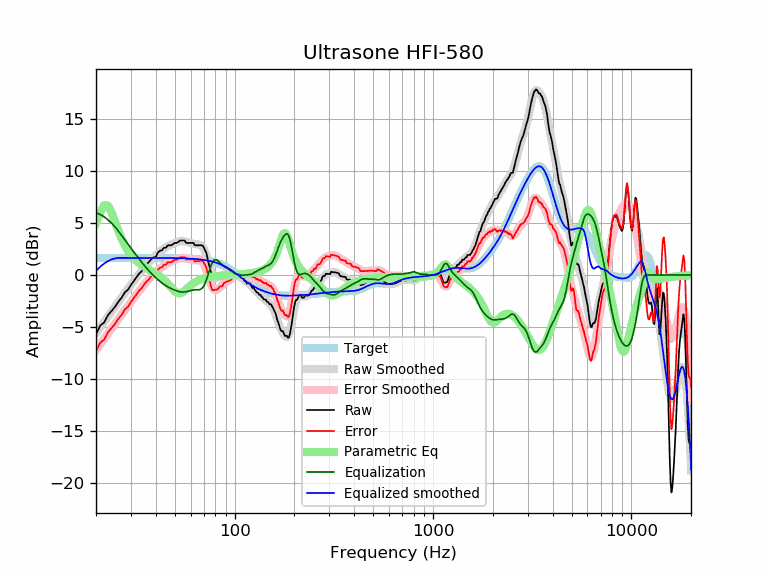

The file beside this chart, header and first rows:
frequency, raw, error, smoothed, error_smoothed, equalization, parametric_eq, equalized_raw, equalized_smoothed, target
20, -5.71, -7.36, -5.60, -7.25, 6.00, 4.97, 0.29, 0.40, 1.65
21, -4.88, -6.53, -5.03, -6.68, 5.83, 6.04, 0.95, 0.80, 1.65
22, -4.57, -6.22, -4.49, -6.14, 5.60, 6.72, 1.03, 1.10, 1.65
23, -3.86, -5.51, -3.97, -5.62, 5.31, 6.68, 1.45, 1.34, 1.65
24, -3.45, -5.10, -3.48, -5.13, 4.98, 6.00, 1.53, 1.50, 1.65
25, -3.04, -4.68, -3.01, -4.65, 4.61, 5.07, 1.57, 1.60, 1.65
26, -2.55, -4.19, -2.56, -4.21, 4.21, 4.19, 1.66, 1.65, 1.65
27, -2.15, -3.80, -2.13, -3.78, 3.78, 3.44, 1.62, 1.65, 1.65
28, -1.65, -3.30, -1.72, -3.37, 3.37, 2.83, 1.71, 1.65, 1.65
29, -1.41, -3.06, -1.32, -2.97, 2.97, 2.34, 1.56, 1.65, 1.65
30, -0.96, -2.61, -0.94, -2.59, 2.59, 1.95, 1.63, 1.65, 1.65
31, -0.58, -2.23, -0.58, -2.23, 2.23, 1.64, 1.64, 1.65, 1.65
32, -0.21, -1.86, -0.23, -1.87, 1.87, 1.38, 1.66, 1.65, 1.65
33, 0.13, -1.51, 0.11, -1.54, 1.54, 1.16, 1.67, 1.65, 1.65
34, 0.37, -1.27, 0.42, -1.22, 1.22, 0.97, 1.60, 1.65, 1.65
35, 0.75, -0.89, 0.72, -0.93, 0.93, 0.80, 1.68, 1.65, 1.65
36, 1.03, -0.62, 0.99, -0.65, 0.65, 0.65, 1.68, 1.65, 1.65
37, 1.26, -0.39, 1.25, -0.40, 0.40, 0.51, 1.65, 1.64, 1.64
38, 1.52, -0.12, 1.48, -0.16, 0.16, 0.38, 1.68, 1.64, 1.64
39, 1.70, 0.05, 1.70, 0.06, -0.06, 0.25, 1.64, 1.64, 1.64
40, 1.73, 0.08, 1.91, 0.26, -0.26, 0.12, 1.46, 1.64, 1.64
41, 2.15, 0.51, 2.09, 0.45, -0.45, -0.02, 1.70, 1.64, 1.64
42, 2.33, 0.69, 2.26, 0.62, -0.62, -0.16, 1.71, 1.64, 1.64
43, 2.39, 0.75, 2.42, 0.78, -0.78, -0.31, 1.61, 1.64, 1.64
44, 2.62, 0.98, 2.55, 0.91, -0.91, -0.47, 1.71, 1.64, 1.64
45, 2.63, 0.99, 2.67, 1.03, -1.03, -0.64, 1.59, 1.64, 1.64
46, 2.86, 1.22, 2.77, 1.14, -1.14, -0.83, 1.72, 1.64, 1.64
47, 2.86, 1.23, 2.87, 1.23, -1.23, -1.02, 1.63, 1.63, 1.63
48, 2.86, 1.23, 2.95, 1.32, -1.32, -1.22, 1.54, 1.63, 1.63
49, 3.00, 1.37, 3.03, 1.40, -1.40, -1.40, 1.60, 1.63, 1.63
50, 3.09, 1.47, 3.10, 1.47, -1.47, -1.56, 1.62, 1.63, 1.63
51, 3.09, 1.47, 3.16, 1.53, -1.53, -1.68, 1.56, 1.62, 1.62
52, 3.19, 1.57, 3.20, 1.58, -1.58, -1.75, 1.61, 1.62, 1.62
53, 3.32, 1.70, 3.24, 1.62, -1.62, -1.76, 1.70, 1.62, 1.62
54, 3.32, 1.71, 3.25, 1.64, -1.64, -1.71, 1.68, 1.61, 1.61
55, 3.32, 1.71, 3.25, 1.65, -1.65, -1.63, 1.67, 1.61, 1.61
56, 3.32, 1.71, 3.24, 1.63, -1.63, -1.51, 1.68, 1.60, 1.60
57, 3.09, 1.49, 3.20, 1.61, -1.61, -1.38, 1.48, 1.60, 1.60
58, 3.09, 1.50, 3.16, 1.57, -1.57, -1.25, 1.52, 1.59, 1.59
59, 3.09, 1.50, 3.12, 1.53, -1.53, -1.12, 1.55, 1.58, 1.58
60, 3.09, 1.51, 3.07, 1.49, -1.49, -1.00, 1.59, 1.58, 1.58
61, 3.09, 1.52, 3.03, 1.46, -1.46, -0.89, 1.62, 1.57, 1.57
62, 3.09, 1.53, 3.00, 1.44, -1.44, -0.79, 1.65, 1.56, 1.56
63, 2.86, 1.31, 2.98, 1.43, -1.43, -0.70, 1.43, 1.55, 1.55
64, 2.86, 1.32, 2.96, 1.43, -1.43, -0.63, 1.44, 1.54, 1.54
65, 2.87, 1.34, 2.95, 1.43, -1.43, -0.56, 1.44, 1.53, 1.53
66, 2.87, 1.35, 2.94, 1.42, -1.42, -0.50, 1.45, 1.51, 1.51
67, 2.87, 1.37, 2.90, 1.39, -1.39, -0.45, 1.47, 1.50, 1.50
68, 2.86, 1.38, 2.82, 1.33, -1.33, -0.40, 1.53, 1.49, 1.49
69, 2.83, 1.36, 2.68, 1.21, -1.21, -0.36, 1.62, 1.47, 1.47
70, 2.62, 1.17, 2.48, 1.03, -1.03, -0.33, 1.59, 1.45, 1.45
71, 2.38, 0.94, 2.22, 0.78, -0.78, -0.30, 1.60, 1.44, 1.44
72, 2.12, 0.71, 1.89, 0.47, -0.47, -0.27, 1.65, 1.42, 1.42
73, 1.56, 0.17, 1.52, 0.12, -0.12, -0.24, 1.44, 1.40, 1.40
74, 1.06, -0.32, 1.13, -0.25, 0.25, -0.22, 1.30, 1.37, 1.37
75, 0.70, -0.65, 0.75, -0.60, 0.60, -0.20, 1.30, 1.35, 1.35
76, 0.20, -1.12, 0.41, -0.91, 0.91, -0.18, 1.11, 1.32, 1.32
77, -0.15, -1.44, 0.14, -1.16, 1.16, -0.16, 1.01, 1.30, 1.30
78, -0.20, -1.47, -0.07, -1.34, 1.34, -0.15, 1.14, 1.27, 1.27
79, -0.20, -1.44, -0.20, -1.44, 1.44, -0.13, 1.24, 1.24, 1.24
... 553 more rows
